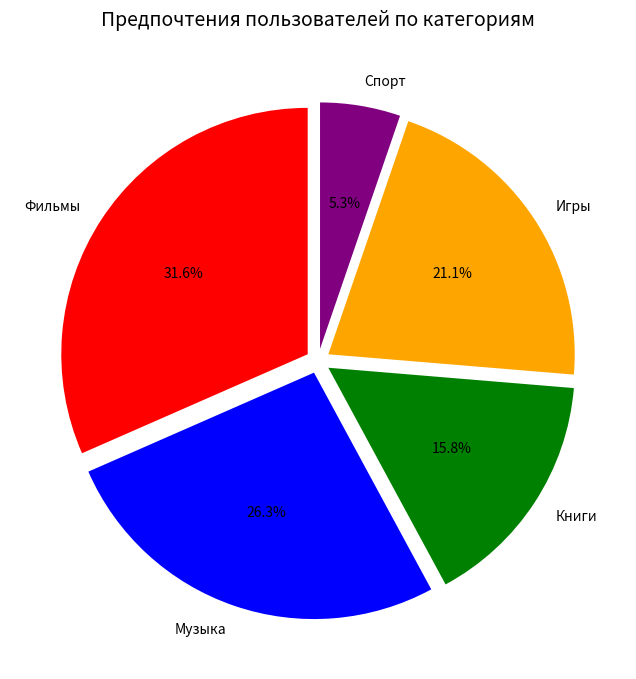

Python code for this plot:
import matplotlib.pyplot as plt

categories = ['Фильмы', 'Музыка', 'Книги', 'Игры', 'Спорт']
preferences = [30, 25, 15, 20, 5]

# Цвета для каждой категории
colors = ['red', 'blue', 'green', 'orange', 'purple']

plt.figure(figsize=(10, 8)) 

# Автоматическое создание explode
explode_values = [0.05 for _ in categories]

plt.pie(preferences, labels=categories, colors=colors, autopct='%1.1f%%', 
        startangle=90, explode=explode_values)

plt.title('Предпочтения пользователей по категориям', fontsize=14, pad=20)

plt.show()